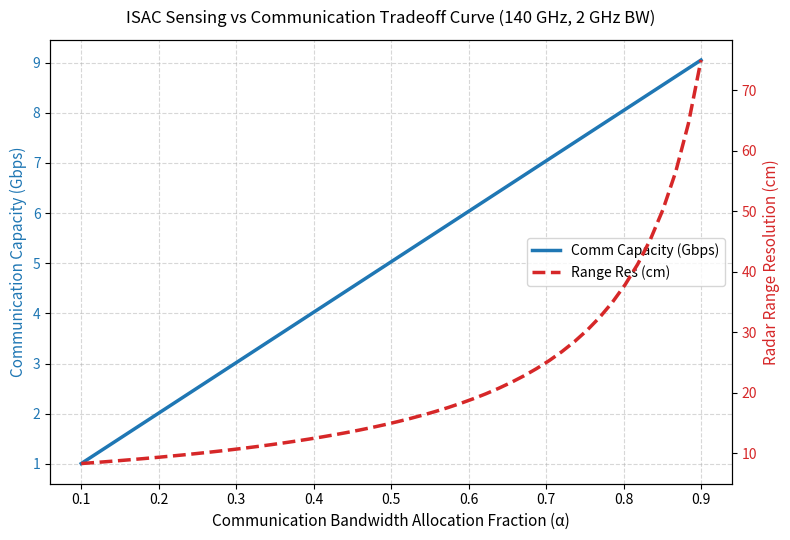

Python code for this plot:
#!/usr/bin/env python3
"""
Version 6 (Advanced PHY) - Step 6: ISAC Sensing-Communication Tradeoff Analysis
-------------------------------------------------------------------------------------
Analyzes the Pareto optimal boundary between communication channel capacity (Gbps) 
and radar sensing range resolution (cm) across variable subcarrier power/bandwidth
allocations under 140 GHz Sub-THz propagation models.

Author: Abhishek Singh
Repository: 6g-chaotic-superposition-phy
License: MIT
"""

import os
import numpy as np
import matplotlib.pyplot as plt

# =====================================================================
# System Constants
# =====================================================================
TOTAL_BANDWIDTH = 2.0e9        # 2 GHz Sub-THz Bandwidth
CARRIER_FREQ = 140e9           # 140 GHz Carrier
SPEED_OF_LIGHT = 3e8           # m/s
SNR_OPERATIONAL_DB = 15.0      # Operational SNR

def run_tradeoff_analysis():
    print("=" * 70)
    print("--- Step 6: ISAC Sensing-Communication Tradeoff Analysis ---")
    print("=" * 70)
    
    # Bandwidth allocation fraction for communication (alpha) vs radar (1 - alpha)
    alpha_split = np.linspace(0.1, 0.9, 50)
    
    snr_linear = 10.0 ** (SNR_OPERATIONAL_DB / 10.0)
    
    comm_capacity_gbps = []
    radar_range_res_cm = []
    
    for alpha in alpha_split:
        bw_comm = alpha * TOTAL_BANDWIDTH
        bw_radar = (1.0 - alpha) * TOTAL_BANDWIDTH
        
        # Shannon Capacity (Gbps)
        capacity_bps = bw_comm * np.log2(1.0 + snr_linear)
        comm_capacity_gbps.append(capacity_bps / 1e9)
        
        # Radar Range Resolution (cm) -> Delta_r = c / (2 * B_radar)
        res_m = SPEED_OF_LIGHT / (2.0 * bw_radar)
        radar_range_res_cm.append(res_m * 100.0)
        
    print(f"Total System Bandwidth       : {TOTAL_BANDWIDTH / 1e9:.1f} GHz")
    print(f"Max Communication Rate       : {max(comm_capacity_gbps):.2f} Gbps (at alpha=0.9)")
    print(f"Best Radar Range Resolution  : {min(radar_range_res_cm):.2f} cm (at alpha=0.1)")
    print("=" * 70)
    
    # Visualization
    fig, ax1 = plt.subplots(figsize=(8, 5.5))
    
    color_comm = 'tab:blue'
    ax1.set_xlabel('Communication Bandwidth Allocation Fraction (α)', fontsize=11)
    ax1.set_ylabel('Communication Capacity (Gbps)', color=color_comm, fontsize=11)
    line1 = ax1.plot(alpha_split, comm_capacity_gbps, color=color_comm, linewidth=2.5, label='Comm Capacity (Gbps)')
    ax1.tick_params(axis='y', labelcolor=color_comm)
    ax1.grid(True, linestyle='--', alpha=0.5)
    
    ax2 = ax1.twinx()  
    color_radar = 'tab:red'
    ax2.set_ylabel('Radar Range Resolution (cm)', color=color_radar, fontsize=11)
    line2 = ax2.plot(alpha_split, radar_range_res_cm, color=color_radar, linewidth=2.5, linestyle='--', label='Range Res (cm)')
    ax2.tick_params(axis='y', labelcolor=color_radar)
    
    # Title & Combined Legend
    plt.title('ISAC Sensing vs Communication Tradeoff Curve (140 GHz, 2 GHz BW)', fontsize=12, pad=12)
    lines = line1 + line2
    labels = [l.get_label() for l in lines]
    ax1.legend(lines, labels, loc='center right')
    
    os.makedirs('docs/images', exist_ok=True)
    plt.tight_layout()
    plt.savefig('docs/images/isac_tradeoff_curve.png', dpi=300)
    print("[SUCCESS] Tradeoff curve plot saved to 'docs/images/isac_tradeoff_curve.png'.")

if __name__ == '__main__':
    run_tradeoff_analysis()
